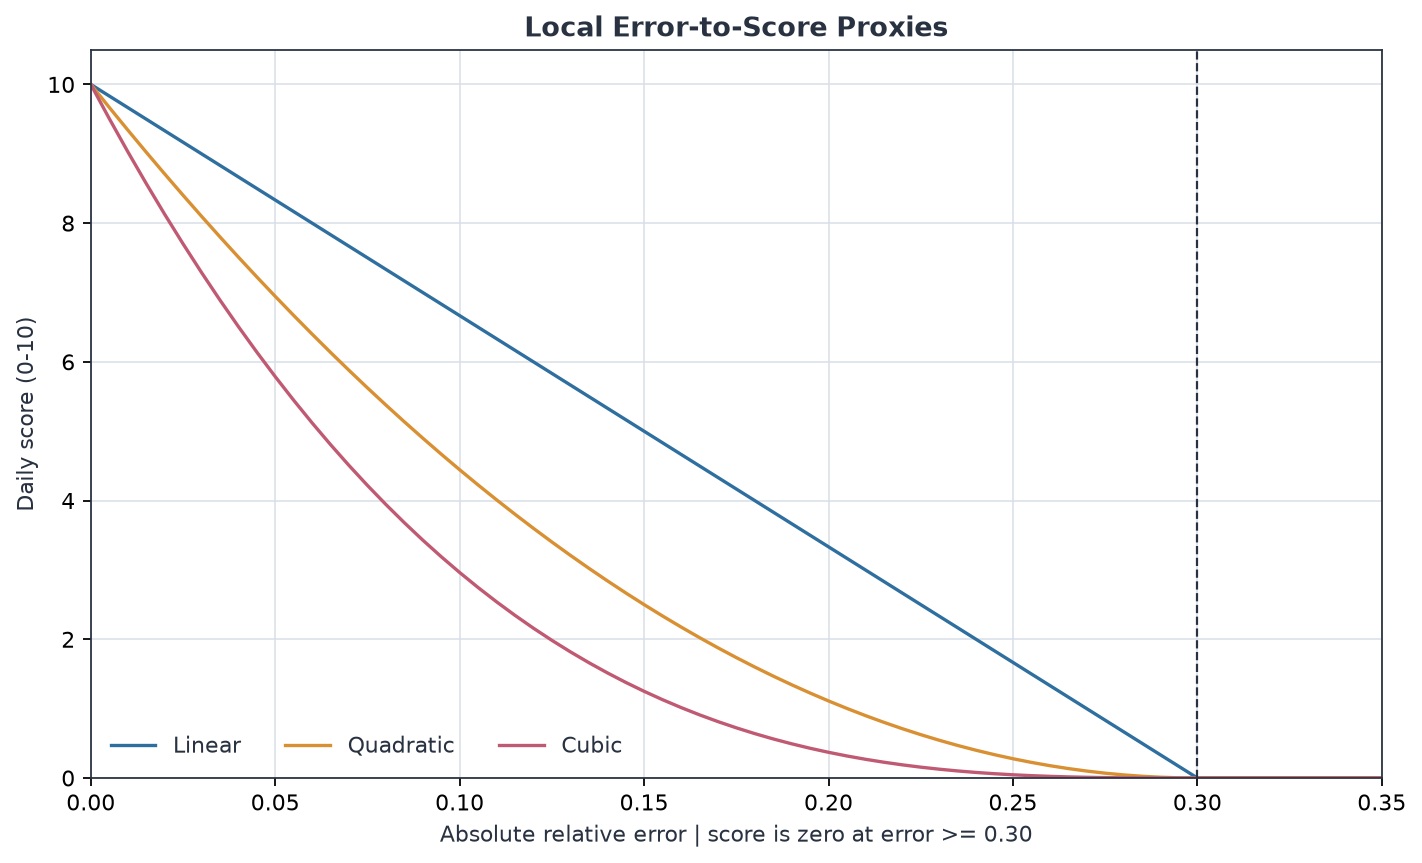

The file beside this chart, header and first rows:
relative_error, linear_score, quadratic_score, cubic_score
0.0, 10.0, 10.0, 10.0
0.005, 9.833, 9.669, 9.508
0.01, 9.667, 9.344, 9.033
0.015, 9.5, 9.025, 8.574
0.02, 9.333, 8.711, 8.13
0.025, 9.167, 8.403, 7.703
0.03, 9.0, 8.1, 7.29
0.035, 8.833, 7.803, 6.892
0.04, 8.667, 7.511, 6.51
0.045, 8.5, 7.225, 6.141
0.05, 8.333, 6.944, 5.787
0.055, 8.167, 6.669, 5.447
0.06, 8.0, 6.4, 5.12
0.065, 7.833, 6.136, 4.807
0.07, 7.667, 5.878, 4.506
0.075, 7.5, 5.625, 4.219
0.08, 7.333, 5.378, 3.944
0.085, 7.167, 5.136, 3.681
0.09, 7.0, 4.9, 3.43
0.095, 6.833, 4.669, 3.191
0.1, 6.667, 4.444, 2.963
0.105, 6.5, 4.225, 2.746
0.11, 6.333, 4.011, 2.54
0.115, 6.167, 3.803, 2.345
0.12, 6.0, 3.6, 2.16
0.125, 5.833, 3.403, 1.985
0.13, 5.667, 3.211, 1.82
0.135, 5.5, 3.025, 1.664
0.14, 5.333, 2.844, 1.517
0.145, 5.167, 2.669, 1.379
0.15, 5.0, 2.5, 1.25
0.155, 4.833, 2.336, 1.129
0.16, 4.667, 2.178, 1.016
0.165, 4.5, 2.025, 0.9112
0.17, 4.333, 1.878, 0.8137
0.175, 4.167, 1.736, 0.7234
0.18, 4.0, 1.6, 0.64
0.185, 3.833, 1.469, 0.5633
0.19, 3.667, 1.344, 0.493
0.195, 3.5, 1.225, 0.4287
0.2, 3.333, 1.111, 0.3704
0.205, 3.167, 1.003, 0.3175
0.21, 3, 0.9, 0.27
0.215, 2.833, 0.8028, 0.2275
0.22, 2.667, 0.7111, 0.1896
0.225, 2.5, 0.625, 0.1562
0.23, 2.333, 0.5444, 0.127
0.235, 2.167, 0.4694, 0.1017
0.24, 2, 0.4, 0.08
0.245, 1.833, 0.3361, 0.06162
0.25, 1.667, 0.2778, 0.0463
0.255, 1.5, 0.225, 0.03375
0.26, 1.333, 0.1778, 0.0237
0.265, 1.167, 0.1361, 0.01588
0.27, 1, 0.1, 0.01
0.275, 0.8333, 0.06944, 0.005787
0.28, 0.6667, 0.04444, 0.002963
0.285, 0.5, 0.025, 0.00125
0.29, 0.3333, 0.01111, 0.0003704
0.295, 0.1667, 0.002778, 4.629629629629673e-05
... 11 more rows
